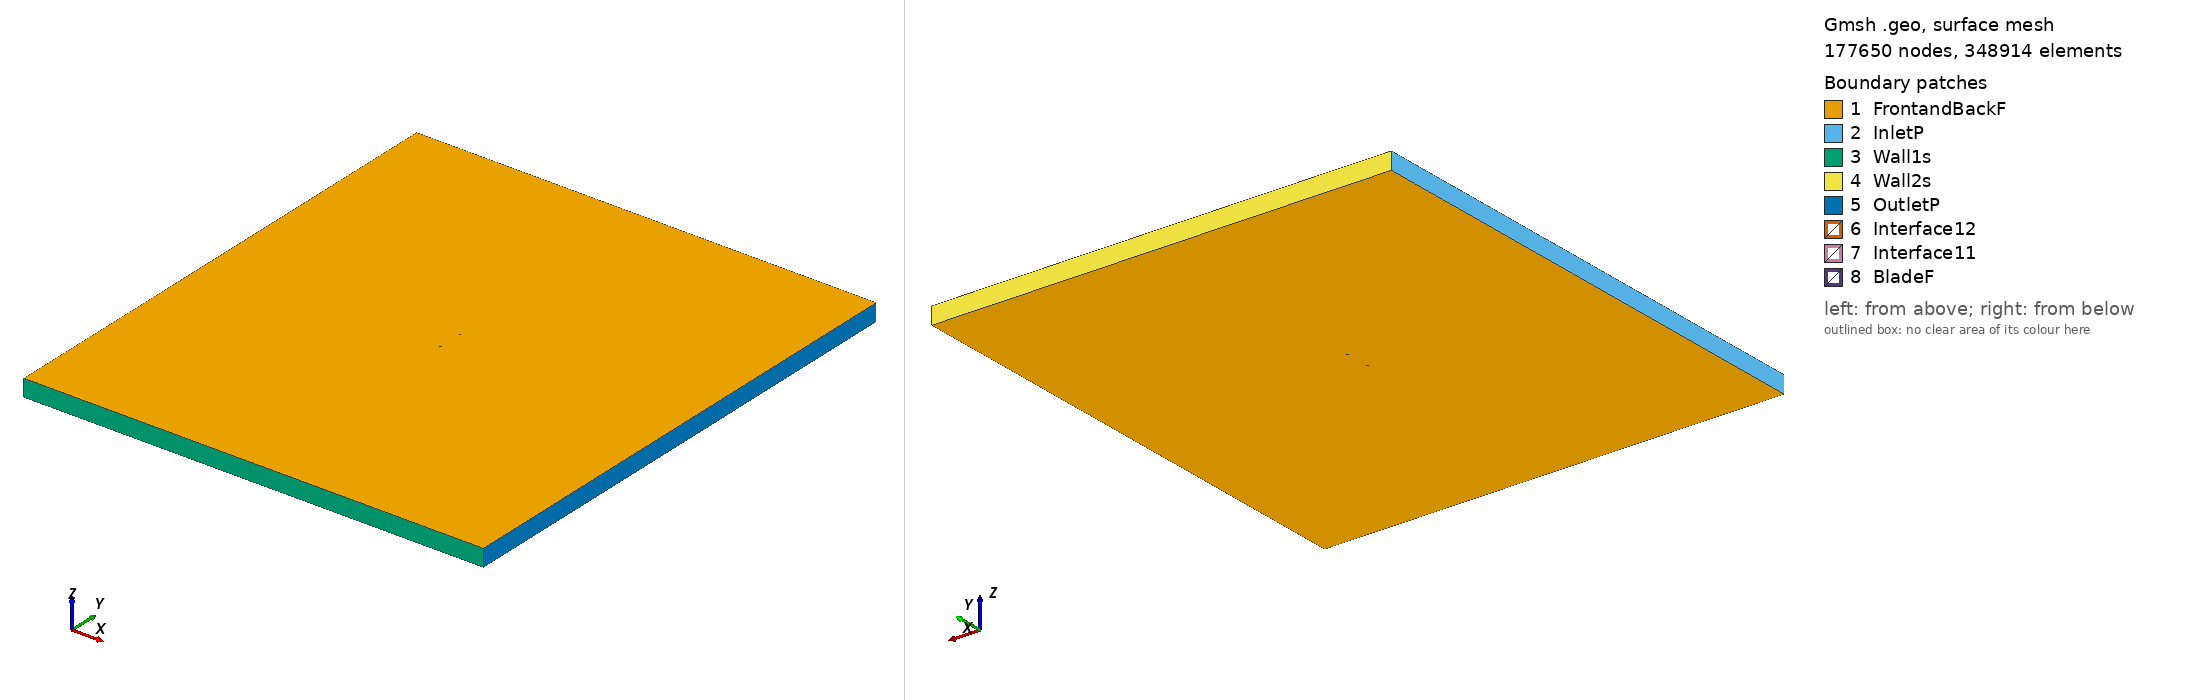

Gmsh geometry script, surface-meshed: 177650 nodes, 348914 surface elements. Boundary patches (legend numbers): 1 FrontandBackF, 2 InletP, 3 Wall1s, 4 Wall2s, 5 OutletP, 6 Interface12, 7 Interface11, 8 BladeF. Left view from above one corner, right view from below the opposite corner. Legend entries are the model's physical surfaces. The drawing asked Gmsh for element sizes between 1% and 20% of the model's largest extent; the script's own settings can give other sizes.

=== mh22_tsr_4.2879_aoa_-6.2015.geo (drawn) ===
SetFactory("OpenCASCADE");

Point(1) = {0.074458, 0.750000, 0, 1.0};
Point(2) = {0.069900, 0.749880, 0, 1.0};
Point(3) = {0.064066, 0.749757, 0, 1.0};
Point(4) = {0.057572, 0.749652, 0, 1.0};
Point(5) = {0.050512, 0.749571, 0, 1.0};
Point(6) = {0.042984, 0.749514, 0, 1.0};
Point(7) = {0.035095, 0.749478, 0, 1.0};
Point(8) = {0.026959, 0.749457, 0, 1.0};
Point(9) = {0.018711, 0.749435, 0, 1.0};
Point(10) = {0.010482, 0.749338, 0, 1.0};
Point(11) = {0.002318, 0.749083, 0, 1.0};
Point(12) = {-0.005763, 0.748665, 0, 1.0};
Point(13) = {-0.013696, 0.748117, 0, 1.0};
Point(14) = {-0.021391, 0.747448, 0, 1.0};
Point(15) = {-0.028768, 0.746660, 0, 1.0};
Point(16) = {-0.035756, 0.745747, 0, 1.0};
Point(17) = {-0.042296, 0.744712, 0, 1.0};
Point(18) = {-0.048337, 0.743563, 0, 1.0};
Point(19) = {-0.053838, 0.742316, 0, 1.0};
Point(20) = {-0.058758, 0.740995, 0, 1.0};
Point(21) = {-0.063058, 0.739628, 0, 1.0};
Point(22) = {-0.066707, 0.738244, 0, 1.0};
Point(23) = {-0.069685, 0.736876, 0, 1.0};
Point(24) = {-0.071974, 0.735570, 0, 1.0};
Point(25) = {-0.073556, 0.734379, 0, 1.0};
Point(26) = {-0.074257, 0.733623, 0, 1.0};
Point(27) = {-0.074429, 0.733349, 0, 1.0};
Point(28) = {-0.074537, 0.733104, 0, 1.0};
Point(29) = {-0.074569, 0.732962, 0, 1.0};
Point(30) = {-0.074561, 0.732844, 0, 1.0};
Point(31) = {-0.074500, 0.732739, 0, 1.0};
Point(32) = {-0.074388, 0.732634, 0, 1.0};
Point(33) = {-0.074149, 0.732478, 0, 1.0};
Point(34) = {-0.073831, 0.732320, 0, 1.0};
Point(35) = {-0.073484, 0.732178, 0, 1.0};
Point(36) = {-0.071686, 0.731736, 0, 1.0};
Point(37) = {-0.069097, 0.731456, 0, 1.0};
Point(38) = {-0.065724, 0.731371, 0, 1.0};
Point(39) = {-0.061577, 0.731488, 0, 1.0};
Point(40) = {-0.056681, 0.731800, 0, 1.0};
Point(41) = {-0.051069, 0.732296, 0, 1.0};
Point(42) = {-0.044791, 0.732952, 0, 1.0};
Point(43) = {-0.037906, 0.733745, 0, 1.0};
Point(44) = {-0.030492, 0.734643, 0, 1.0};
Point(45) = {-0.022635, 0.735624, 0, 1.0};
Point(46) = {-0.014433, 0.736664, 0, 1.0};
Point(47) = {-0.005985, 0.737751, 0, 1.0};
Point(48) = {0.002613, 0.738868, 0, 1.0};
Point(49) = {0.011260, 0.740002, 0, 1.0};
Point(50) = {0.019857, 0.741135, 0, 1.0};
Point(51) = {0.028306, 0.742255, 0, 1.0};
Point(52) = {0.036507, 0.743346, 0, 1.0};
Point(53) = {0.044366, 0.744395, 0, 1.0};
Point(54) = {0.051792, 0.745390, 0, 1.0};
Point(55) = {0.058697, 0.746321, 0, 1.0};
Point(56) = {0.065001, 0.747176, 0, 1.0};
Point(57) = {0.070629, 0.747950, 0, 1.0};
Point(58) = {0.074620, 0.748507, 0, 1.0};
Point(59) = {-0.074458, -0.750000, 0, 1.0};
Point(60) = {-0.069900, -0.749880, 0, 1.0};
Point(61) = {-0.064066, -0.749757, 0, 1.0};
Point(62) = {-0.057572, -0.749652, 0, 1.0};
Point(63) = {-0.050512, -0.749571, 0, 1.0};
Point(64) = {-0.042984, -0.749514, 0, 1.0};
Point(65) = {-0.035095, -0.749478, 0, 1.0};
Point(66) = {-0.026959, -0.749457, 0, 1.0};
Point(67) = {-0.018711, -0.749435, 0, 1.0};
Point(68) = {-0.010482, -0.749338, 0, 1.0};
Point(69) = {-0.002318, -0.749083, 0, 1.0};
Point(70) = {0.005763, -0.748665, 0, 1.0};
Point(71) = {0.013696, -0.748117, 0, 1.0};
Point(72) = {0.021391, -0.747448, 0, 1.0};
Point(73) = {0.028768, -0.746660, 0, 1.0};
Point(74) = {0.035756, -0.745747, 0, 1.0};
Point(75) = {0.042296, -0.744712, 0, 1.0};
Point(76) = {0.048337, -0.743563, 0, 1.0};
Point(77) = {0.053838, -0.742316, 0, 1.0};
Point(78) = {0.058758, -0.740995, 0, 1.0};
Point(79) = {0.063058, -0.739628, 0, 1.0};
Point(80) = {0.066707, -0.738244, 0, 1.0};
Point(81) = {0.069685, -0.736876, 0, 1.0};
Point(82) = {0.071974, -0.735570, 0, 1.0};
Point(83) = {0.073556, -0.734379, 0, 1.0};
Point(84) = {0.074257, -0.733623, 0, 1.0};
Point(85) = {0.074429, -0.733349, 0, 1.0};
Point(86) = {0.074537, -0.733104, 0, 1.0};
Point(87) = {0.074569, -0.732962, 0, 1.0};
Point(88) = {0.074561, -0.732844, 0, 1.0};
Point(89) = {0.074500, -0.732739, 0, 1.0};
Point(90) = {0.074388, -0.732634, 0, 1.0};
Point(91) = {0.074149, -0.732478, 0, 1.0};
Point(92) = {0.073831, -0.732320, 0, 1.0};
Point(93) = {0.073484, -0.732178, 0, 1.0};
Point(94) = {0.071686, -0.731736, 0, 1.0};
Point(95) = {0.069097, -0.731456, 0, 1.0};
Point(96) = {0.065724, -0.731371, 0, 1.0};
Point(97) = {0.061577, -0.731488, 0, 1.0};
Point(98) = {0.056681, -0.731800, 0, 1.0};
Point(99) = {0.051069, -0.732296, 0, 1.0};
Point(100) = {0.044791, -0.732952, 0, 1.0};
Point(101) = {0.037906, -0.733745, 0, 1.0};
Point(102) = {0.030492, -0.734643, 0, 1.0};
Point(103) = {0.022635, -0.735624, 0, 1.0};
Point(104) = {0.014433, -0.736664, 0, 1.0};
Point(105) = {0.005985, -0.737751, 0, 1.0};
Point(106) = {-0.002613, -0.738868, 0, 1.0};
Point(107) = {-0.011260, -0.740002, 0, 1.0};
Point(108) = {-0.019857, -0.741135, 0, 1.0};
Point(109) = {-0.028306, -0.742255, 0, 1.0};
Point(110) = {-0.036507, -0.743346, 0, 1.0};
Point(111) = {-0.044366, -0.744395, 0, 1.0};
Point(112) = {-0.051792, -0.745390, 0, 1.0};
Point(113) = {-0.058697, -0.746321, 0, 1.0};
Point(114) = {-0.065001, -0.747176, 0, 1.0};
Point(115) = {-0.070629, -0.747950, 0, 1.0};
Point(116) = {-0.074620, -0.748507, 0, 1.0};

// Lines: first blade (splines 1-4)
Spline(1) = {1:16};
Spline(2) = {16:44};
Spline(3) = {44:58};
Spline(4) = {58,1};

// Lines: second blade (splines 5-8)
Spline(5) = {59:74};
Spline(6) = {74:102};
Spline(7) = {102:116};
Spline(8) = {116,59};

// Outer domain (points 20001-4 and lines)
Point(117) = {-13.50000000, -15.00000000, 0, 1.0};
Point(118) = {-13.50000000, 15.00000000, 0, 1.0};
Point(119) = {13.50000000, 15.00000000, 0, 1.0};
Point(120) = {13.50000000, -15.00000000, 0, 1.0};
Line(11) = {117, 118};
Line(12) = {118, 119};
Line(13) = {119, 120};
Line(14) = {117, 120};

// Interface (between moving and stationary domain) (circles)
Circle(9) = {0, 0, 0, 0.80000000, 0, 2*Pi};
Circle(10) = {0, 0, 0, 0.80000000, 0, 2*Pi};

// Loops collect Lines/Splines/etc (blade1, blade2, domain, first circle)
Line Loop(1) = {1:4};
Line Loop(2) = {5:8};
Line Loop(3) = {11,12,13,-14};
Line Loop(4) = {9};

// BooleanDifference cuts out the circle/interface from the domain
Plane Surface(1) = {3};
Plane Surface(2) = {4};
BooleanDifference{ Surface{1}; Delete;}{ Surface{2}; Delete;}

// This one cuts out the blades from the inner circle/interface
Line Loop(6) = {10};
Plane Surface(5) = {6};
Plane Surface(6) = {1};
Plane Surface(7) = {2};
BooleanDifference{ Surface{5}; Delete;}{ Surface{6,7}; Delete;}

// extrude to 3rd dimension
Extrude {0, 0, 1} {Surface{1}; Surface{5}; Layers{1}; Recombine;}

// Physical Surfaces are the named boundaries (patches)
Physical Surface("Interface11") = {12};
Physical Surface("Interface12") = {10};

// sides of domain
Physical Surface("InletP") = {6};
Physical Surface("OutletP") = {9};

// top and bottom of domain
Physical Surface("Wall1s") = {7};
Physical Surface("Wall2s") = {8};

// Check FrontandBackF by ensuring there is nothing in the 3rd dimension
Physical Surface("FrontandBackF") = {1,11,5,21};
Physical Surface("BladeF") = {13:20};
Physical Volume("Turbine") = {2};
Physical Volume("Farfield") = {1};

// settings for airfoil boundary layer
Field[1] = BoundaryLayer;
Field[1].EdgesList = {1:8};
Field[1].hwall_n = 1e-3;
Field[1].thickness = 1.5e-2;
Field[1].ratio = 1.05;
Field[1].Quads = 1;
BoundaryLayer Field = 1;

// control points for mesh (blade and interface)
// floor((arc length / 1.5mm)/ 6) -> Transfinite Line
Transfinite Line {1,2,3,5,6,7} = 33 Using Progression 1;
Transfinite Line {4,8} = 2 Using Progression 1;
Transfinite Line {9, 15} = 800 Using Progression 1;

// For more information on gmsh syntax, visit http://gmsh.info/doc/texinfo/gmsh.html
